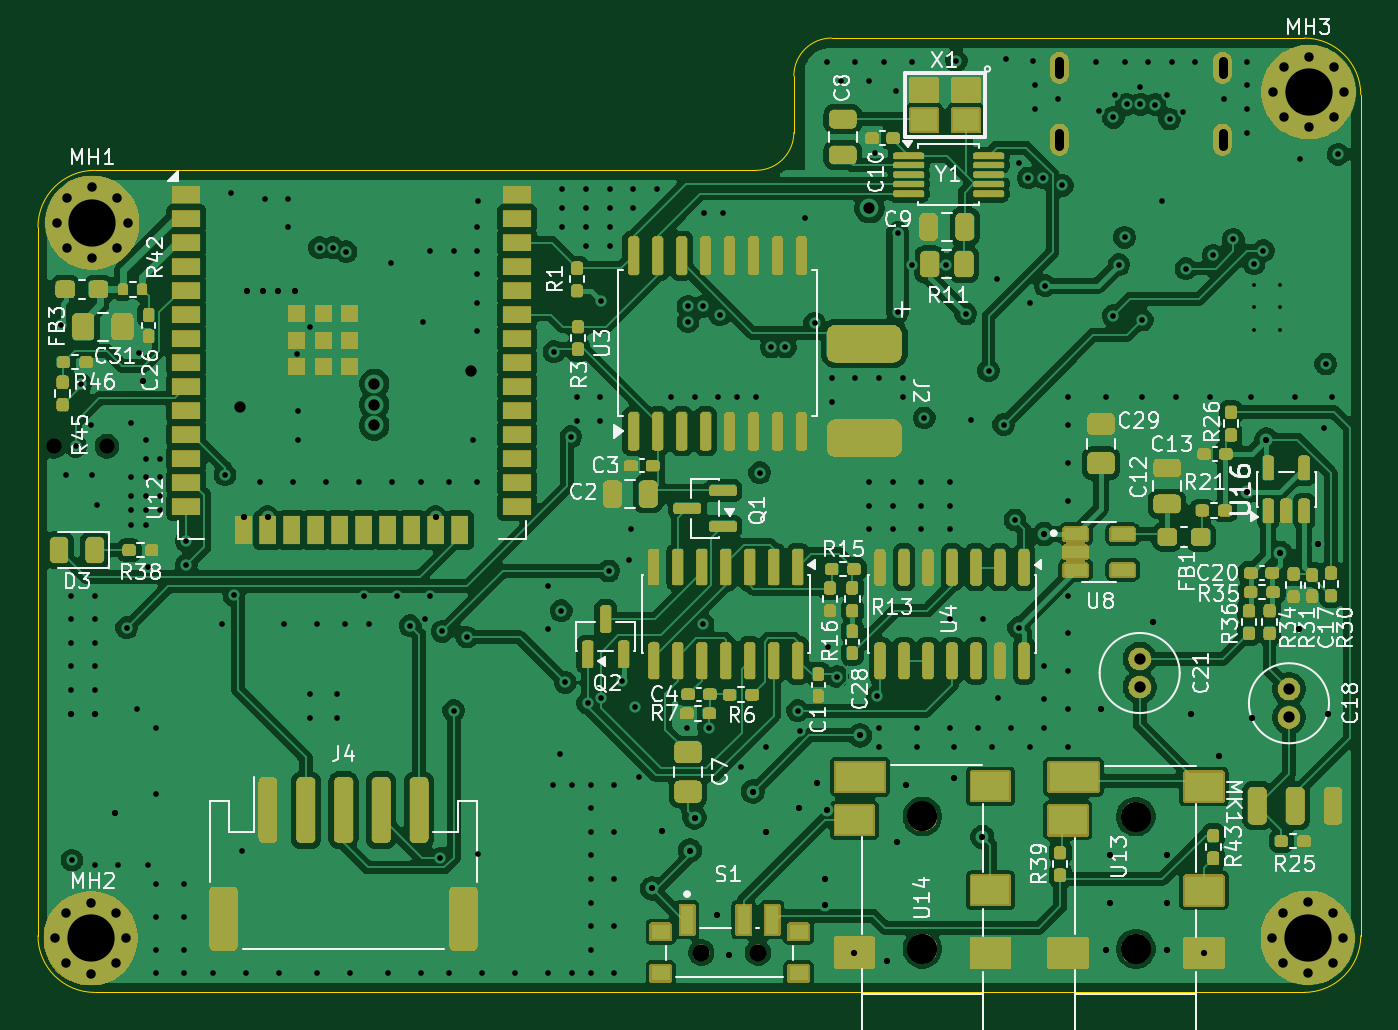
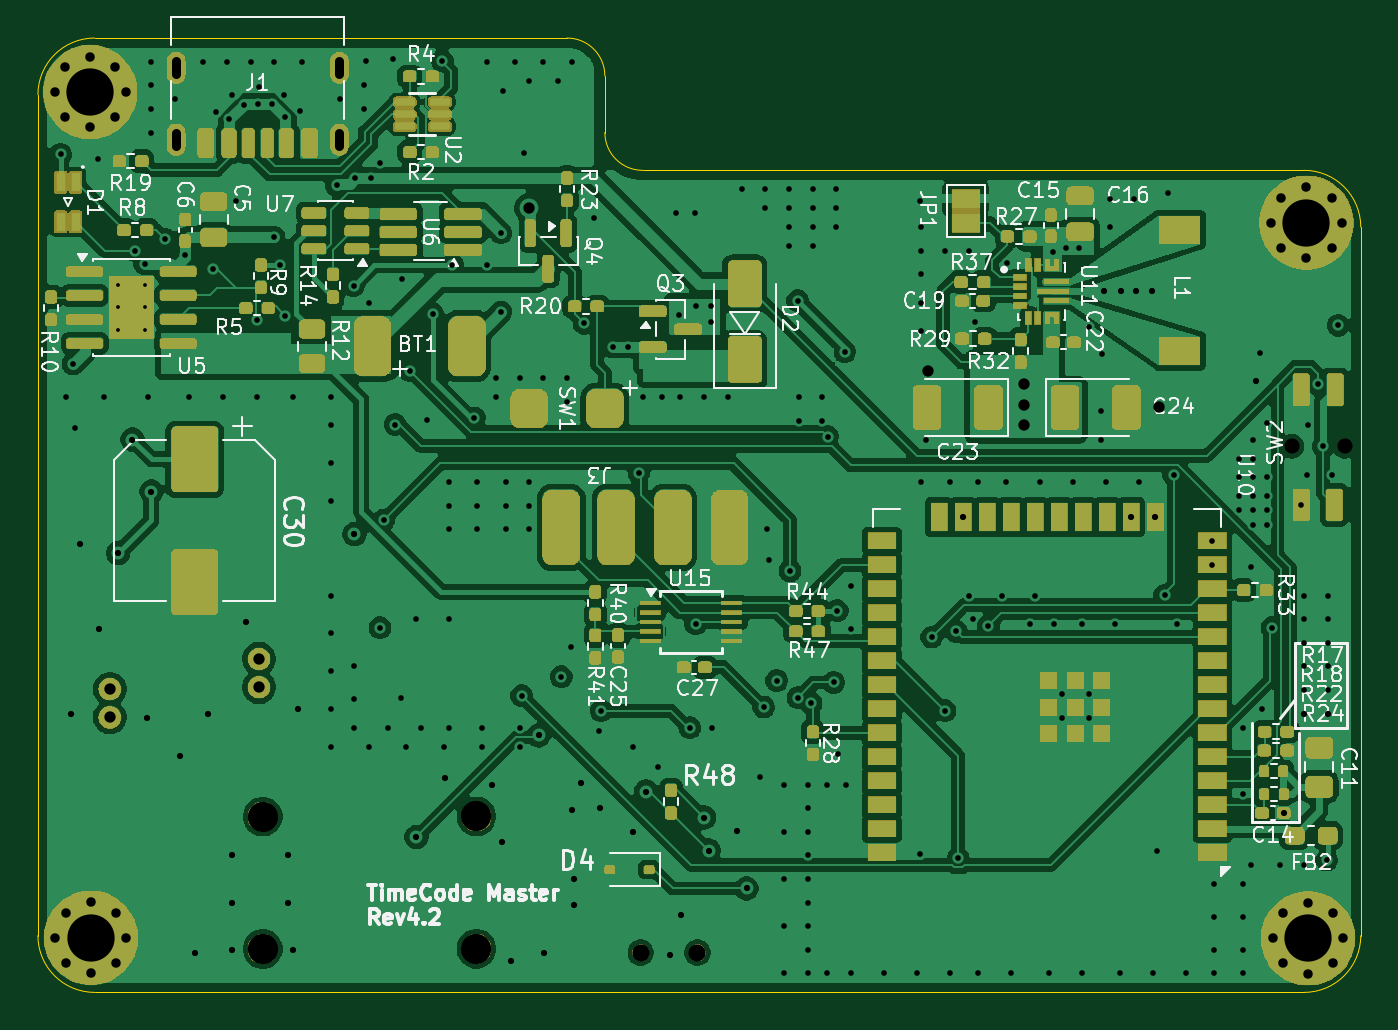
Circuit board: 11 layer files. Board 70.0 x 50.5 mm.
- bottom_mask: TIMECODE-MASTER-Master-B_Mask.gbs (150010 bytes)
- paste: TIMECODE-MASTER-Master-B_Paste.gbp (13427 bytes)
- bottom_silk: TIMECODE-MASTER-Master-B_Silkscreen.gbo (105746 bytes)
- bottom_copper: TIMECODE-MASTER-Master-Back.gbl (240784 bytes)
- outline: TIMECODE-MASTER-Master-Edge_Cuts.gm1 (1248 bytes)
- top_mask: TIMECODE-MASTER-Master-F_Mask.gts (175450 bytes)
- paste: TIMECODE-MASTER-Master-F_Paste.gtp (11077 bytes)
- top_silk: TIMECODE-MASTER-Master-F_Silkscreen.gto (100871 bytes)
- top_copper: TIMECODE-MASTER-Master-Front.gtl (271374 bytes)
- drill: TIMECODE-MASTER-Master-NPTH.drl (569 bytes)
- drill: TIMECODE-MASTER-Master-PTH.drl (6613 bytes)

=== bottom_mask: TIMECODE-MASTER-Master-B_Mask.gbs (150010 bytes, source omitted) ===
=== paste: TIMECODE-MASTER-Master-B_Paste.gbp (13427 bytes, source omitted) ===
=== bottom_silk: TIMECODE-MASTER-Master-B_Silkscreen.gbo (105746 bytes, source omitted) ===
=== bottom_copper: TIMECODE-MASTER-Master-Back.gbl (240784 bytes, source omitted) ===
=== outline: TIMECODE-MASTER-Master-Edge_Cuts.gm1 ===
%TF.GenerationSoftware,KiCad,Pcbnew,9.0.5*%
%TF.CreationDate,2026-11-20T13:16:24+08:00*%
%TF.ProjectId,TIMECODE-MASTER-Master,54494d45-434f-4444-952d-4d4153544552,rev?*%
%TF.SameCoordinates,Original*%
%TF.FileFunction,Profile,NP*%
%FSLAX46Y46*%
G04 Gerber Fmt 4.6, Leading zero omitted, Abs format (unit mm)*
G04 Created by KiCad (PCBNEW 9.0.5) date 2026-11-20 13:16:24*
%MOMM*%
%LPD*%
G01*
G04 APERTURE LIST*
%TA.AperFunction,Profile*%
%ADD10C,0.038100*%
%TD*%
G04 APERTURE END LIST*
D10*
X178000000Y-41000000D02*
G75*
G02*
X180000000Y-39000000I2000000J0D01*
G01*
X138000000Y-49000000D02*
G75*
G02*
X141000000Y-46000000I3000000J0D01*
G01*
X208000000Y-86500000D02*
G75*
G02*
X205000000Y-89500000I-3000000J0D01*
G01*
X205000000Y-39000000D02*
G75*
G02*
X208000000Y-42000000I0J-3000000D01*
G01*
X205000000Y-39000000D02*
X180000000Y-39000000D01*
X138000000Y-49000000D02*
X138000000Y-86500000D01*
X141000000Y-89500000D02*
X205000000Y-89500000D01*
X178000000Y-44000000D02*
G75*
G02*
X176000000Y-46000000I-2000000J0D01*
G01*
X141000000Y-89500000D02*
G75*
G02*
X138000000Y-86500000I0J3000000D01*
G01*
X176000000Y-46000000D02*
X141000000Y-46000000D01*
X178000000Y-41000000D02*
X178000000Y-44000000D01*
X208000000Y-86500000D02*
X208000000Y-42000000D01*
M02*

=== top_mask: TIMECODE-MASTER-Master-F_Mask.gts (175450 bytes, source omitted) ===
=== paste: TIMECODE-MASTER-Master-F_Paste.gtp (11077 bytes, source omitted) ===
=== top_silk: TIMECODE-MASTER-Master-F_Silkscreen.gto (100871 bytes, source omitted) ===
=== top_copper: TIMECODE-MASTER-Master-Front.gtl (271374 bytes, source omitted) ===
=== drill: TIMECODE-MASTER-Master-NPTH.drl ===
M48
; DRILL file {KiCad 9.0.5} date 2026-11-20T13:16:24+0800
; FORMAT={-:-/ absolute / metric / decimal}
; #@! TF.CreationDate,2026-11-20T13:16:24+08:00
; #@! TF.GenerationSoftware,Kicad,Pcbnew,9.0.5
; #@! TF.FileFunction,NonPlated,1,4,NPTH
FMAT,2
METRIC
; #@! TA.AperFunction,NonPlated,NPTH,ComponentDrill
T1C0.800
; #@! TA.AperFunction,NonPlated,NPTH,ComponentDrill
T2C0.900
; #@! TA.AperFunction,NonPlated,NPTH,ComponentDrill
T3C1.600
%
G90
G05
T1
X138.85Y-60.6
X141.65Y-60.6
T2
X173.1Y-87.4
X176.1Y-87.4
T3
X184.8Y-80.19
X184.8Y-87.19
X196.1Y-80.2
X196.1Y-87.2
M30

=== drill: TIMECODE-MASTER-Master-PTH.drl (6613 bytes, source omitted) ===
